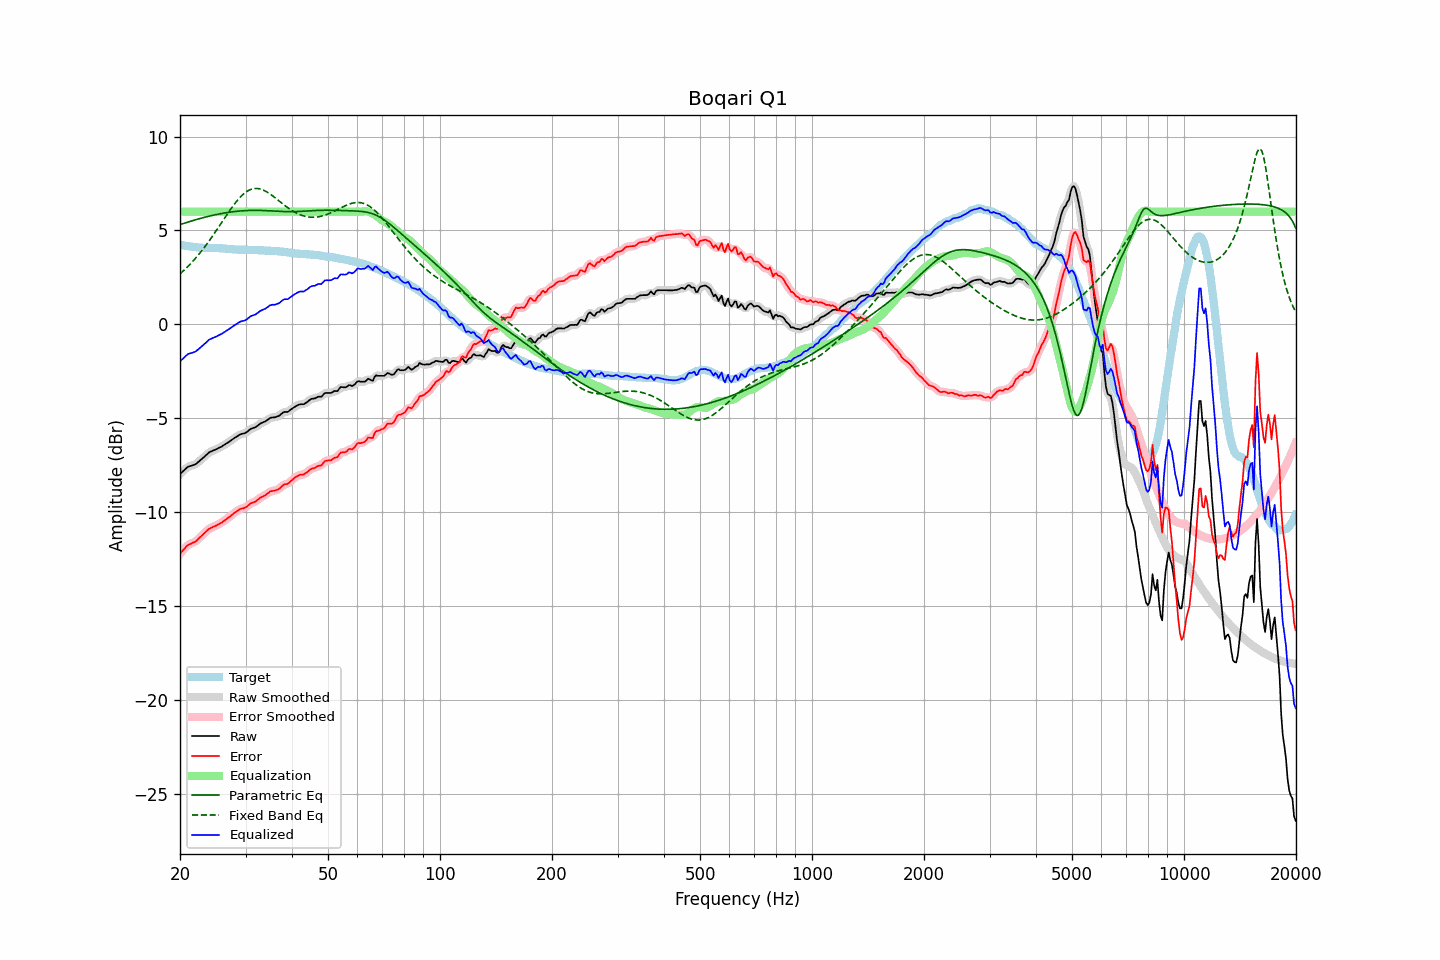

Values plotted in this chart, from the file beside it:
frequency, raw, error, smoothed, error_smoothed, equalization, parametric_eq, fixed_band_eq, equalized_raw, equalized_smoothed, target
20.00, -7.97, -12.21, -7.98, -12.22, 6.00, 5.31, 2.69, -1.97, -1.98, 4.24
20.20, -7.89, -12.12, -7.89, -12.11, 6.00, 5.34, 2.76, -1.89, -1.89, 4.22
20.40, -7.81, -12.02, -7.80, -12.01, 6.00, 5.37, 2.84, -1.81, -1.80, 4.20
20.61, -7.73, -11.93, -7.73, -11.92, 6.00, 5.39, 2.92, -1.73, -1.73, 4.19
20.81, -7.65, -11.82, -7.65, -11.83, 6.00, 5.42, 3.00, -1.65, -1.65, 4.17
21.02, -7.58, -11.74, -7.59, -11.76, 6.00, 5.45, 3.09, -1.58, -1.59, 4.16
21.23, -7.55, -11.70, -7.55, -11.70, 6.00, 5.48, 3.18, -1.55, -1.55, 4.15
21.44, -7.53, -11.67, -7.53, -11.67, 6.00, 5.50, 3.27, -1.53, -1.53, 4.14
21.66, -7.50, -11.62, -7.50, -11.63, 6.00, 5.53, 3.36, -1.50, -1.50, 4.12
21.87, -7.47, -11.59, -7.47, -11.59, 6.00, 5.55, 3.46, -1.47, -1.47, 4.12
22.09, -7.43, -11.54, -7.42, -11.53, 6.00, 5.58, 3.55, -1.43, -1.42, 4.11
22.31, -7.36, -11.46, -7.36, -11.46, 6.00, 5.60, 3.65, -1.36, -1.36, 4.10
22.54, -7.28, -11.37, -7.29, -11.38, 6.00, 5.63, 3.76, -1.28, -1.29, 4.09
22.76, -7.21, -11.29, -7.21, -11.29, 6.00, 5.65, 3.86, -1.21, -1.21, 4.08
22.99, -7.13, -11.21, -7.13, -11.21, 6.00, 5.67, 3.97, -1.13, -1.13, 4.08
23.22, -7.06, -11.13, -7.06, -11.13, 6.00, 5.70, 4.08, -1.06, -1.06, 4.07
23.45, -6.98, -11.05, -6.98, -11.05, 6.00, 5.72, 4.19, -0.98, -0.98, 4.07
23.69, -6.90, -10.97, -6.90, -10.97, 6.00, 5.74, 4.31, -0.90, -0.90, 4.07
23.92, -6.82, -10.89, -6.83, -10.90, 6.00, 5.76, 4.43, -0.82, -0.83, 4.07
24.16, -6.78, -10.85, -6.78, -10.84, 6.00, 5.78, 4.55, -0.78, -0.78, 4.07
24.40, -6.74, -10.81, -6.74, -10.80, 6.00, 5.80, 4.67, -0.74, -0.74, 4.07
24.65, -6.70, -10.77, -6.71, -10.77, 6.00, 5.82, 4.79, -0.70, -0.71, 4.06
24.89, -6.67, -10.74, -6.67, -10.73, 6.00, 5.84, 4.92, -0.67, -0.67, 4.06
25.14, -6.63, -10.69, -6.63, -10.69, 6.00, 5.85, 5.05, -0.63, -0.63, 4.06
25.39, -6.58, -10.64, -6.59, -10.65, 6.00, 5.87, 5.17, -0.58, -0.59, 4.06
25.65, -6.54, -10.59, -6.54, -10.60, 6.00, 5.89, 5.30, -0.54, -0.54, 4.05
25.91, -6.50, -10.55, -6.50, -10.54, 6.00, 5.90, 5.43, -0.50, -0.50, 4.05
26.16, -6.44, -10.48, -6.45, -10.49, 6.00, 5.92, 5.56, -0.44, -0.45, 4.04
26.43, -6.39, -10.43, -6.39, -10.43, 6.00, 5.93, 5.69, -0.39, -0.39, 4.04
26.69, -6.33, -10.36, -6.33, -10.36, 6.00, 5.95, 5.82, -0.33, -0.33, 4.03
26.96, -6.28, -10.30, -6.28, -10.30, 6.00, 5.96, 5.94, -0.28, -0.28, 4.02
27.23, -6.22, -10.24, -6.22, -10.23, 6.00, 5.97, 6.07, -0.22, -0.22, 4.02
27.50, -6.16, -10.17, -6.16, -10.17, 6.00, 5.99, 6.19, -0.16, -0.16, 4.00
27.77, -6.10, -10.09, -6.10, -10.10, 6.00, 6.00, 6.31, -0.10, -0.10, 3.99
28.05, -6.04, -10.02, -6.04, -10.03, 6.00, 6.01, 6.42, -0.04, -0.04, 3.98
28.33, -5.99, -9.97, -5.99, -9.97, 6.00, 6.02, 6.53, 0.01, 0.01, 3.98
28.62, -5.93, -9.91, -5.93, -9.91, 6.00, 6.03, 6.63, 0.07, 0.07, 3.98
28.90, -5.88, -9.85, -5.88, -9.86, 6.00, 6.04, 6.73, 0.12, 0.12, 3.97
29.19, -5.84, -9.82, -5.85, -9.82, 6.00, 6.04, 6.82, 0.16, 0.15, 3.98
29.48, -5.82, -9.80, -5.82, -9.80, 6.00, 6.05, 6.90, 0.18, 0.18, 3.98
29.78, -5.80, -9.78, -5.80, -9.77, 6.00, 6.05, 6.98, 0.20, 0.20, 3.97
30.08, -5.76, -9.73, -5.76, -9.73, 6.00, 6.06, 7.04, 0.24, 0.24, 3.97
30.38, -5.70, -9.67, -5.70, -9.67, 6.00, 6.06, 7.10, 0.30, 0.30, 3.97
30.68, -5.63, -9.60, -5.63, -9.60, 6.00, 6.07, 7.15, 0.37, 0.37, 3.97
30.99, -5.56, -9.53, -5.57, -9.54, 6.00, 6.07, 7.18, 0.44, 0.43, 3.97
31.30, -5.53, -9.50, -5.53, -9.50, 6.00, 6.07, 7.21, 0.47, 0.47, 3.97
31.61, -5.50, -9.47, -5.50, -9.46, 6.00, 6.07, 7.23, 0.50, 0.50, 3.96
31.93, -5.47, -9.43, -5.46, -9.42, 6.00, 6.07, 7.24, 0.53, 0.54, 3.96
32.24, -5.41, -9.36, -5.41, -9.36, 6.00, 6.07, 7.23, 0.59, 0.59, 3.95
32.57, -5.35, -9.30, -5.35, -9.30, 6.00, 6.07, 7.22, 0.65, 0.65, 3.95
32.89, -5.28, -9.23, -5.29, -9.23, 6.00, 6.07, 7.20, 0.72, 0.71, 3.94
33.22, -5.24, -9.18, -5.24, -9.19, 6.00, 6.06, 7.18, 0.76, 0.76, 3.94
33.55, -5.20, -9.14, -5.20, -9.14, 6.00, 6.06, 7.14, 0.80, 0.80, 3.94
33.89, -5.17, -9.10, -5.16, -9.09, 6.00, 6.06, 7.10, 0.83, 0.84, 3.93
34.23, -5.11, -9.04, -5.11, -9.03, 6.00, 6.05, 7.05, 0.89, 0.89, 3.92
34.57, -5.05, -8.97, -5.05, -8.97, 6.00, 6.05, 7.00, 0.95, 0.95, 3.92
34.92, -4.98, -8.90, -5.00, -8.92, 6.00, 6.04, 6.94, 1.02, 1.00, 3.92
35.27, -4.96, -8.88, -4.97, -8.88, 6.00, 6.04, 6.88, 1.04, 1.03, 3.92
35.62, -4.95, -8.86, -4.95, -8.86, 6.00, 6.03, 6.82, 1.05, 1.05, 3.91
35.97, -4.95, -8.85, -4.94, -8.85, 6.00, 6.03, 6.75, 1.05, 1.06, 3.90
... 635 more rows
